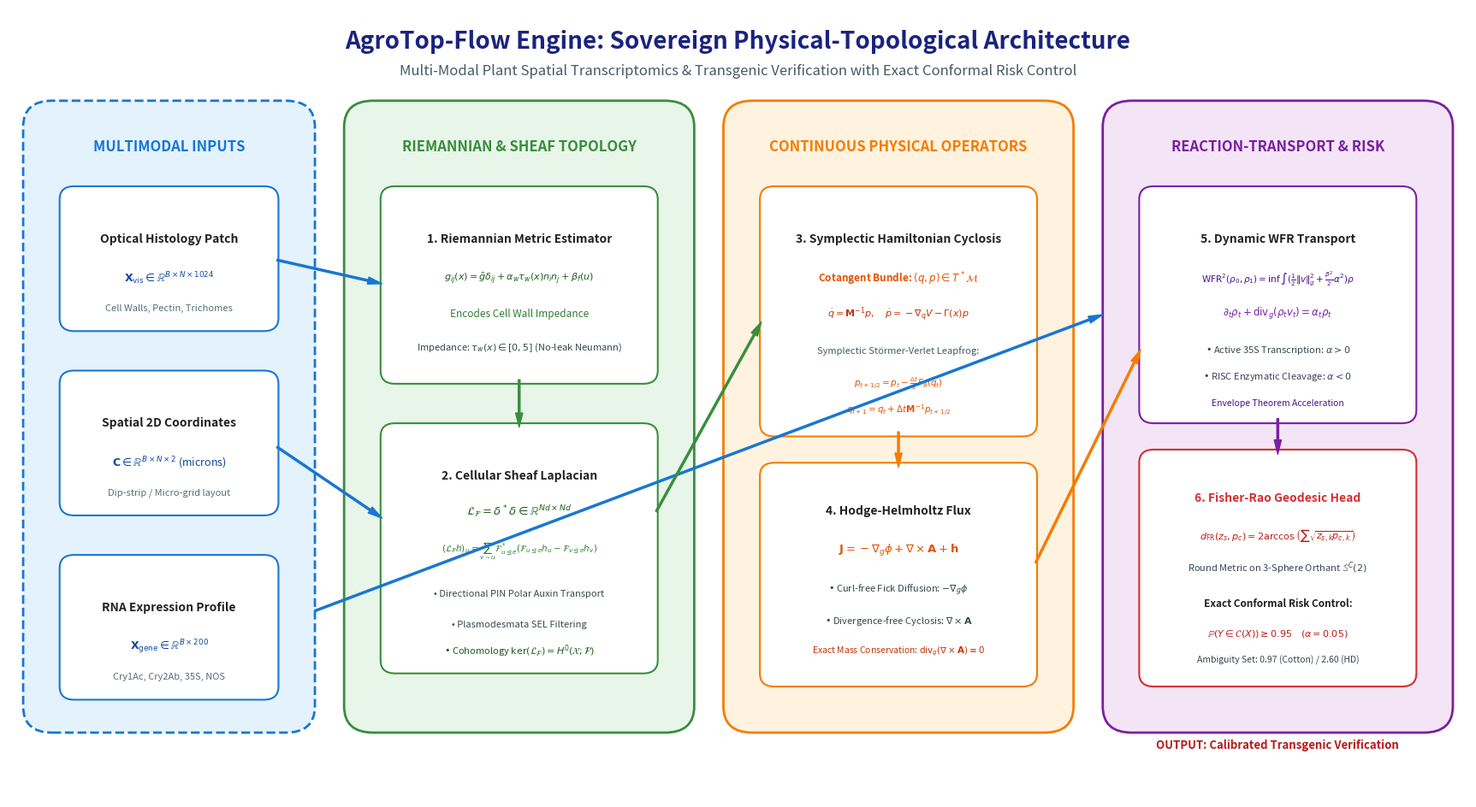

Write the Python code that produced this figure.
"""
Generate Publication-Grade Architecture Diagram for AgroTop-Flow Engine (Gen-5)
================================================================================
Renders a high-resolution, peer-review-grade schematic suitable for NeurIPS/ICLR/ISMB.
"""

import os
import matplotlib.pyplot as plt
import matplotlib.patches as patches
from matplotlib.path import Path

def draw_architecture_diagram():
    fig, ax = plt.subplots(figsize=(22, 12), dpi=300)
    ax.set_xlim(0, 100)
    ax.set_ylim(0, 60)
    ax.axis('off')
    
    # Color Palette (Nature / Modern Academic styling)
    c_bg = "#F8F9FA"
    c_input = "#E3F2FD"      # Soft Blue
    c_input_edge = "#1976D2"
    c_geom = "#E8F5E9"       # Soft Green
    c_geom_edge = "#388E3C"
    c_phys = "#FFF3E0"       # Soft Orange
    c_phys_edge = "#F57C00"
    c_wfr = "#F3E5F5"        # Soft Purple
    c_wfr_edge = "#7B1FA2"
    c_head = "#FFEBEE"       # Soft Red/Coral
    c_head_edge = "#D32F2F"
    c_text = "#212121"
    
    fig.patch.set_facecolor("white")
    
    # Title Block
    ax.text(50, 57.5, "AgroTop-Flow Engine: Sovereign Physical-Topological Architecture", 
            ha='center', va='center', fontsize=20, fontweight='bold', color="#1A237E")
    ax.text(50, 55.2, "Multi-Modal Plant Spatial Transcriptomics & Transgenic Verification with Exact Conformal Risk Control", 
            ha='center', va='center', fontsize=12, style='italic', color="#455A64")

    # =========================================================================
    # STAGE 1: MULTIMODAL INPUT STREAM (Left Column)
    # =========================================================================
    # Input container box
    rect_in = patches.FancyBboxPatch((2, 6), 18, 46, boxstyle="round,pad=1,rounding_size=2",
                                    facecolor=c_input, edgecolor=c_input_edge, linewidth=2, linestyle='--')
    ax.add_patch(rect_in)
    ax.text(11, 49.5, "MULTIMODAL INPUTS", ha='center', va='center', fontsize=12, fontweight='bold', color=c_input_edge)
    
    # 1. Optical Microscopy Patch
    box_opt = patches.FancyBboxPatch((4, 36), 14, 10, boxstyle="round,pad=0.5,rounding_size=1",
                                    facecolor="white", edgecolor=c_input_edge, linewidth=1.5)
    ax.add_patch(box_opt)
    ax.text(11, 42.5, "Optical Histology Patch", ha='center', va='center', fontsize=10, fontweight='bold', color=c_text)
    ax.text(11, 39.5, r"$\mathbf{X}_{\mathrm{vis}} \in \mathbb{R}^{B \times N \times 1024}$", ha='center', va='center', fontsize=9, color="#0D47A1")
    ax.text(11, 37.2, "Cell Walls, Pectin, Trichomes", ha='center', va='center', fontsize=8, color="#546E7A")

    # 2. Spatial Physical Coordinates
    box_crd = patches.FancyBboxPatch((4, 22), 14, 10, boxstyle="round,pad=0.5,rounding_size=1",
                                    facecolor="white", edgecolor=c_input_edge, linewidth=1.5)
    ax.add_patch(box_crd)
    ax.text(11, 28.5, "Spatial 2D Coordinates", ha='center', va='center', fontsize=10, fontweight='bold', color=c_text)
    ax.text(11, 25.5, r"$\mathbf{C} \in \mathbb{R}^{B \times N \times 2}$ (microns)", ha='center', va='center', fontsize=9, color="#0D47A1")
    ax.text(11, 23.2, "Dip-strip / Micro-grid layout", ha='center', va='center', fontsize=8, color="#546E7A")

    # 3. Gene RNA Expression Profile
    box_gen = patches.FancyBboxPatch((4, 8), 14, 10, boxstyle="round,pad=0.5,rounding_size=1",
                                    facecolor="white", edgecolor=c_input_edge, linewidth=1.5)
    ax.add_patch(box_gen)
    ax.text(11, 14.5, "RNA Expression Profile", ha='center', va='center', fontsize=10, fontweight='bold', color=c_text)
    ax.text(11, 11.5, r"$\mathbf{X}_{\mathrm{gene}} \in \mathbb{R}^{B \times 200}$", ha='center', va='center', fontsize=9, color="#0D47A1")
    ax.text(11, 9.2, "Cry1Ac, Cry2Ab, 35S, NOS", ha='center', va='center', fontsize=8, color="#546E7A")

    # =========================================================================
    # STAGE 2: GEOMETRIC & SHEAF OPERATORS (Column 2)
    # =========================================================================
    # Container
    rect_geom = patches.FancyBboxPatch((24, 6), 22, 46, boxstyle="round,pad=1,rounding_size=2",
                                      facecolor=c_geom, edgecolor=c_geom_edge, linewidth=2)
    ax.add_patch(rect_geom)
    ax.text(35, 49.5, "RIEMANNIAN & SHEAF TOPOLOGY", ha='center', va='center', fontsize=12, fontweight='bold', color=c_geom_edge)

    # Riemannian Metric Tensor Block
    box_rie = patches.FancyBboxPatch((26, 32), 18, 14, boxstyle="round,pad=0.5,rounding_size=1",
                                    facecolor="white", edgecolor=c_geom_edge, linewidth=1.5)
    ax.add_patch(box_rie)
    ax.text(35, 42.5, "1. Riemannian Metric Estimator", ha='center', va='center', fontsize=10, fontweight='bold', color=c_text)
    ax.text(35, 39.5, r"$g_{ij}(x) = \bar{g}\delta_{ij} + \alpha_w \tau_w(x) n_i n_j + \beta_f(u)$", ha='center', va='center', fontsize=8, color="#1B5E20")
    ax.text(35, 36.8, "Encodes Cell Wall Impedance", ha='center', va='center', fontsize=8.5, color="#2E7D32")
    ax.text(35, 34.2, r"Impedance: $\tau_w(x) \in [0, 5]$ (No-leak Neumann)", ha='center', va='center', fontsize=8, color="#37474F")

    # Cellular Sheaf Laplacian Block
    box_shf = patches.FancyBboxPatch((26, 10), 18, 18, boxstyle="round,pad=0.5,rounding_size=1",
                                    facecolor="white", edgecolor=c_geom_edge, linewidth=1.5)
    ax.add_patch(box_shf)
    ax.text(35, 24.5, "2. Cellular Sheaf Laplacian", ha='center', va='center', fontsize=10, fontweight='bold', color=c_text)
    ax.text(35, 21.8, r"$\mathcal{L}_{\mathcal{F}} = \delta^* \delta \in \mathbb{R}^{Nd \times Nd}$", ha='center', va='center', fontsize=9.5, fontweight='bold', color="#1B5E20")
    ax.text(35, 18.8, r"$(\mathcal{L}_{\mathcal{F}} h)_u = \sum_{v \sim u} \mathcal{F}_{u \unlhd e}^* (\mathcal{F}_{u \unlhd e} h_u - \mathcal{F}_{v \unlhd e} h_v)$", ha='center', va='center', fontsize=7.5, color="#2E7D32")
    ax.text(35, 15.5, "• Directional PIN Polar Auxin Transport", ha='center', va='center', fontsize=8, color="#37474F")
    ax.text(35, 13.2, "• Plasmodesmata SEL Filtering", ha='center', va='center', fontsize=8, color="#37474F")
    ax.text(35, 11.2, r"• Cohomology $\ker(\mathcal{L}_{\mathcal{F}}) = H^0(\mathcal{X}; \mathcal{F})$", ha='center', va='center', fontsize=8, color="#1B5E20")

    # =========================================================================
    # STAGE 3: CONTINUOUS DYNAMICS & MASS FLOW (Column 3)
    # =========================================================================
    rect_phys = patches.FancyBboxPatch((50, 6), 22, 46, boxstyle="round,pad=1,rounding_size=2",
                                      facecolor=c_phys, edgecolor=c_phys_edge, linewidth=2)
    ax.add_patch(rect_phys)
    ax.text(61, 49.5, "CONTINUOUS PHYSICAL OPERATORS", ha='center', va='center', fontsize=12, fontweight='bold', color=c_phys_edge)

    # Symplectic Hamiltonian Cyclosis
    box_ham = patches.FancyBboxPatch((52, 28), 18, 18, boxstyle="round,pad=0.5,rounding_size=1",
                                    facecolor="white", edgecolor=c_phys_edge, linewidth=1.5)
    ax.add_patch(box_ham)
    ax.text(61, 42.5, "3. Symplectic Hamiltonian Cyclosis", ha='center', va='center', fontsize=10, fontweight='bold', color=c_text)
    ax.text(61, 39.5, r"Cotangent Bundle: $(q, p) \in T^* \mathcal{M}$", ha='center', va='center', fontsize=8.5, fontweight='bold', color="#E65100")
    ax.text(61, 36.8, r"$\dot{q} = \mathbf{M}^{-1} p, \quad \dot{p} = -\nabla_q V - \Gamma(x) p$", ha='center', va='center', fontsize=8, color="#BF360C")
    ax.text(61, 34.0, "Symplectic Störmer-Verlet Leapfrog:", ha='center', va='center', fontsize=8, color="#455A64")
    ax.text(61, 31.5, r"$p_{t+1/2} = p_t - \frac{\Delta t}{2} F_\theta(q_t)$", ha='center', va='center', fontsize=7.5, color="#E65100")
    ax.text(61, 29.5, r"$q_{t+1} = q_t + \Delta t \mathbf{M}^{-1} p_{t+1/2}$", ha='center', va='center', fontsize=7.5, color="#E65100")

    # Hodge-Helmholtz Decomposition
    box_hdg = patches.FancyBboxPatch((52, 9), 18, 16, boxstyle="round,pad=0.5,rounding_size=1",
                                    facecolor="white", edgecolor=c_phys_edge, linewidth=1.5)
    ax.add_patch(box_hdg)
    ax.text(61, 21.8, "4. Hodge-Helmholtz Flux", ha='center', va='center', fontsize=10, fontweight='bold', color=c_text)
    ax.text(61, 18.8, r"$\mathbf{J} = -\nabla_g \phi + \nabla \times \mathbf{A} + \mathbf{h}$", ha='center', va='center', fontsize=9.5, fontweight='bold', color="#E65100")
    ax.text(61, 15.8, r"• Curl-free Fick Diffusion: $-\nabla_g \phi$", ha='center', va='center', fontsize=8, color="#37474F")
    ax.text(61, 13.5, r"• Divergence-free Cyclosis: $\nabla \times \mathbf{A}$", ha='center', va='center', fontsize=8, color="#37474F")
    ax.text(61, 11.2, r"Exact Mass Conservation: $\mathrm{div}_g(\nabla \times \mathbf{A}) \equiv 0$", ha='center', va='center', fontsize=7.5, color="#BF360C")

    # =========================================================================
    # STAGE 4: REACTIVE OPTIMAL TRANSPORT & CLASSIFIER (Column 4)
    # =========================================================================
    rect_wfr = patches.FancyBboxPatch((76, 6), 22, 46, boxstyle="round,pad=1,rounding_size=2",
                                     facecolor=c_wfr, edgecolor=c_wfr_edge, linewidth=2)
    ax.add_patch(rect_wfr)
    ax.text(87, 49.5, "REACTION-TRANSPORT & RISK", ha='center', va='center', fontsize=12, fontweight='bold', color=c_wfr_edge)

    # Dynamic WFR Unbalanced Optimal Transport
    box_wfr_op = patches.FancyBboxPatch((78, 29), 18, 17, boxstyle="round,pad=0.5,rounding_size=1",
                                       facecolor="white", edgecolor=c_wfr_edge, linewidth=1.5)
    ax.add_patch(box_wfr_op)
    ax.text(87, 42.5, "5. Dynamic WFR Transport", ha='center', va='center', fontsize=10, fontweight='bold', color=c_text)
    ax.text(87, 39.5, r"$\mathrm{WFR}^2(\rho_0, \rho_1) = \inf \int (\frac{1}{2}\|v\|_g^2 + \frac{\beta^2}{2}\alpha^2)\rho$", ha='center', va='center', fontsize=7.5, color="#4A148C")
    ax.text(87, 36.8, r"$\partial_t \rho_t + \mathrm{div}_g(\rho_t v_t) = \alpha_t \rho_t$", ha='center', va='center', fontsize=8.5, fontweight='bold', color="#7B1FA2")
    ax.text(87, 34.0, r"• Active 35S Transcription: $\alpha > 0$", ha='center', va='center', fontsize=8, color="#37474F")
    ax.text(87, 32.0, r"• RISC Enzymatic Cleavage: $\alpha < 0$", ha='center', va='center', fontsize=8, color="#37474F")
    ax.text(87, 30.0, "Envelope Theorem Acceleration", ha='center', va='center', fontsize=7.5, color="#4A148C")

    # Fisher-Rao Metric & Conformal Risk Control
    box_fr = patches.FancyBboxPatch((78, 9), 18, 17, boxstyle="round,pad=0.5,rounding_size=1",
                                   facecolor="white", edgecolor=c_head_edge, linewidth=1.5)
    ax.add_patch(box_fr)
    ax.text(87, 22.8, "6. Fisher-Rao Geodesic Head", ha='center', va='center', fontsize=10, fontweight='bold', color=c_head_edge)
    ax.text(87, 20.0, r"$d_{\mathrm{FR}}(z_s, p_c) = 2 \arccos\left(\sum \sqrt{z_{s,k} p_{c,k}}\right)$", ha='center', va='center', fontsize=8, color="#B71C1C")
    ax.text(87, 17.5, r"Round Metric on 3-Sphere Orthant $\mathbb{S}^C(2)$", ha='center', va='center', fontsize=8, color="#37474F")
    ax.text(87, 14.8, "Exact Conformal Risk Control:", ha='center', va='center', fontsize=8.5, fontweight='bold', color=c_text)
    ax.text(87, 12.5, r"$\mathbb{P}(Y \in \mathcal{C}(X)) \geq 0.95 \quad (\alpha=0.05)$", ha='center', va='center', fontsize=8, color="#B71C1C")
    ax.text(87, 10.5, "Ambiguity Set: 0.97 (Cotton) / 2.60 (HD)", ha='center', va='center', fontsize=7.5, color="#37474F")

    # =========================================================================
    # CONNECTOR ARROWS
    # =========================================================================
    def draw_arrow(x0, y0, x1, y1, color="#37474F"):
        ax.annotate('', xy=(x1, y1), xytext=(x0, y0),
                    arrowprops=dict(facecolor=color, edgecolor=color, width=1.5, headwidth=6, shrink=0.05))

    # Inputs -> Riemannian & Sheaf
    draw_arrow(18, 41, 26, 39, c_input_edge)
    draw_arrow(18, 27, 26, 21, c_input_edge)
    draw_arrow(18, 13, 78, 38, c_input_edge) # RNA straight to WFR bridge

    # Riemannian Metric -> Sheaf
    draw_arrow(35, 32, 35, 28, c_geom_edge)

    # Sheaf -> Hamiltonian
    draw_arrow(44, 21, 52, 37, c_geom_edge)

    # Hamiltonian -> Hodge
    draw_arrow(61, 28, 61, 25, c_phys_edge)

    # Hodge -> WFR Bridge
    draw_arrow(70, 17, 78, 35, c_phys_edge)

    # WFR Bridge -> Fisher-Rao
    draw_arrow(87, 29, 87, 26, c_wfr_edge)

    # Output banner
    ax.text(87, 4.0, "OUTPUT: Calibrated Transgenic Verification", ha='center', va='center', fontsize=9.5, fontweight='bold', color="#B71C1C")

    out_path = os.path.join(r"E:\NIKHIL\startup\agri-rna\figures", "agrotop_flow_architecture_diagram.png")
    os.makedirs(os.path.dirname(out_path), exist_ok=True)
    plt.savefig(out_path, bbox_inches='tight', dpi=300)
    plt.close()
    print(f"[OK] Diagram saved to {out_path}")

if __name__ == "__main__":
    draw_architecture_diagram()
